8-way image classification set "Dataset" from GitHub (harsh-surya/Projects); label vocabulary: fist, next gesture, one finger, palm, previous gesture, swing, three fingers, two fingers.

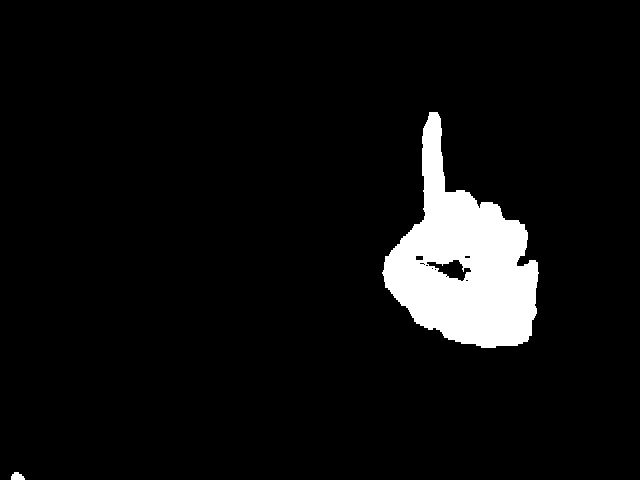
Label: one finger

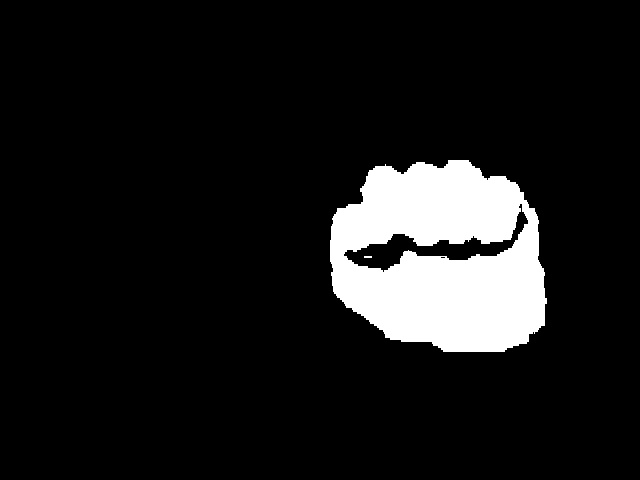
Label: fist

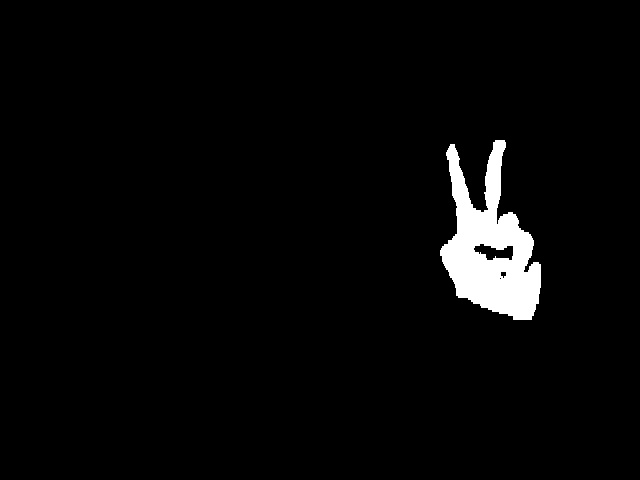
Label: two fingers

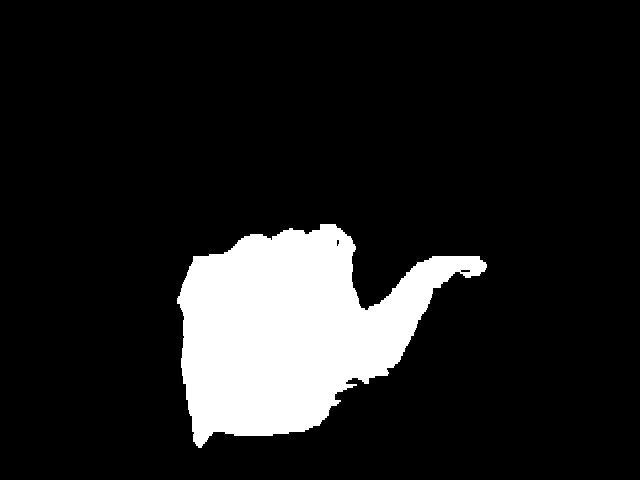
Label: next gesture

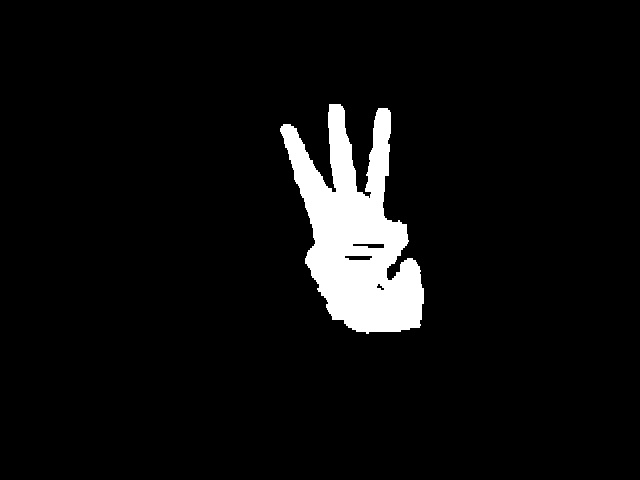
Label: three fingers

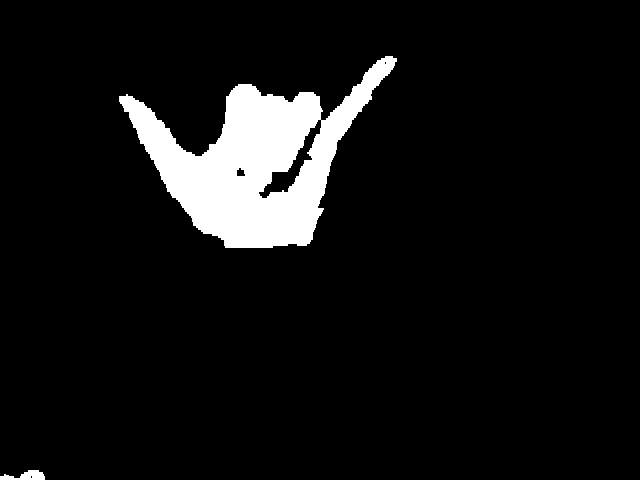
Label: swing
